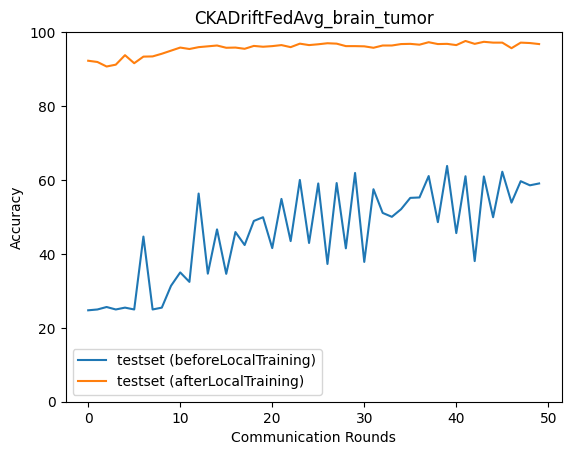

The table this chart was drawn from, first rows:
epoch, accuracy_test_before, macro_f1_test_before, macro_precision_test_before, macro_recall_test_before, accuracy_test_after, macro_f1_test_after, macro_precision_test_after, macro_recall_test_after
0, 24.74, 10.12, 14.51, 25.11, 92.26, 92.39, 93.58, 92.31
1, 24.96, 9.987, 6.24, 25.0, 91.92, 91.93, 92.36, 91.92
2, 25.63, 11.86, 24.99, 25.98, 90.7, 90.74, 91.44, 90.74
3, 24.96, 9.987, 6.24, 25.0, 91.2, 91.31, 92.87, 91.28
4, 25.46, 10.15, 6.365, 25.0, 93.76, 93.76, 93.87, 93.73
5, 24.96, 9.987, 6.24, 25.0, 91.59, 91.69, 93.11, 91.66
6, 44.68, 35.6, 38.77, 44.66, 93.37, 93.38, 93.57, 93.34
7, 24.96, 9.987, 6.24, 25.0, 93.43, 93.47, 94.14, 93.48
8, 25.46, 10.15, 6.365, 25.0, 94.15, 94.15, 94.27, 94.13
9, 31.36, 21.47, 22.29, 31.42, 94.99, 94.98, 95.08, 94.99
10, 34.99, 26.32, 36.94, 34.59, 95.82, 95.83, 95.92, 95.85
11, 32.42, 24.99, 42.1, 32.53, 95.43, 95.43, 95.52, 95.45
12, 56.32, 48, 44.45, 56.46, 95.93, 95.93, 95.96, 95.94
13, 34.65, 28.92, 34.08, 34.3, 96.16, 96.16, 96.18, 96.18
14, 46.63, 38.25, 40.66, 46.82, 96.38, 96.38, 96.39, 96.38
15, 34.6, 26.62, 45.21, 34.22, 95.77, 95.77, 95.8, 95.77
16, 45.91, 38.83, 57.36, 46.16, 95.82, 95.83, 95.84, 95.82
17, 42.4, 36.12, 46.58, 42.11, 95.49, 95.5, 95.67, 95.52
18, 48.91, 42.88, 50.99, 49.1, 96.27, 96.27, 96.44, 96.3
19, 49.92, 43.4, 47.48, 49.76, 96.04, 96.05, 96.18, 96.08
20, 41.56, 32.19, 49.65, 41.64, 96.21, 96.21, 96.26, 96.23
21, 54.87, 48.72, 49.93, 54.74, 96.49, 96.49, 96.5, 96.5
22, 43.45, 39.37, 50.62, 43.67, 95.93, 95.93, 96.06, 95.96
23, 60.0, 52.19, 52.22, 59.81, 96.88, 96.88, 96.9, 96.89
24, 42.95, 38.29, 68.1, 43.21, 96.49, 96.48, 96.49, 96.49
25, 59.05, 52.24, 51.1, 58.9, 96.71, 96.72, 96.75, 96.73
26, 37.27, 31.78, 50.53, 37.41, 96.99, 96.99, 96.99, 97
27, 59.16, 51.72, 50.16, 59.01, 96.88, 96.88, 96.91, 96.89
28, 41.5, 36.79, 48.82, 41.67, 96.21, 96.2, 96.21, 96.22
29, 61.89, 54.54, 52.84, 61.75, 96.21, 96.22, 96.31, 96.24
30, 37.83, 32.07, 61.73, 38.03, 96.16, 96.15, 96.21, 96.18
31, 57.49, 51.03, 51.08, 57.33, 95.77, 95.77, 95.95, 95.81
32, 51.09, 47, 51.19, 51.37, 96.38, 96.37, 96.37, 96.38
33, 50.03, 44.35, 51.39, 49.76, 96.38, 96.38, 96.42, 96.4
34, 52.09, 47.76, 51.25, 52.36, 96.77, 96.76, 96.79, 96.79
35, 55.15, 48.71, 51.42, 54.94, 96.82, 96.83, 96.83, 96.83
36, 55.26, 56.38, 65.7, 55.41, 96.6, 96.6, 96.6, 96.61
37, 61.06, 53.71, 52.9, 60.89, 97.27, 97.27, 97.28, 97.27
38, 48.58, 44.16, 50.81, 48.8, 96.77, 96.76, 96.76, 96.78
39, 63.79, 56.28, 52.97, 63.7, 96.82, 96.83, 96.84, 96.84
40, 45.63, 41.23, 51, 45.82, 96.49, 96.49, 96.49, 96.5
41, 61, 54, 52.67, 60.85, 97.6, 97.61, 97.61, 97.61
42, 38.05, 30.86, 68.19, 38.25, 96.82, 96.82, 96.82, 96.83
43, 60.95, 53.94, 52.56, 60.8, 97.38, 97.38, 97.39, 97.39
44, 49.92, 46.03, 51.65, 50.19, 97.16, 97.16, 97.15, 97.17
45, 62.23, 54.73, 53.38, 62.07, 97.16, 97.16, 97.2, 97.18
46, 53.87, 49.28, 50.73, 54.21, 95.65, 95.63, 95.72, 95.64
47, 59.67, 53.12, 54.06, 59.48, 97.16, 97.16, 97.2, 97.17
48, 58.55, 53.17, 51.98, 58.9, 97.05, 97.04, 97.04, 97.05
49, 59.05, 52.65, 54.3, 58.86, 96.77, 96.77, 96.78, 96.77
